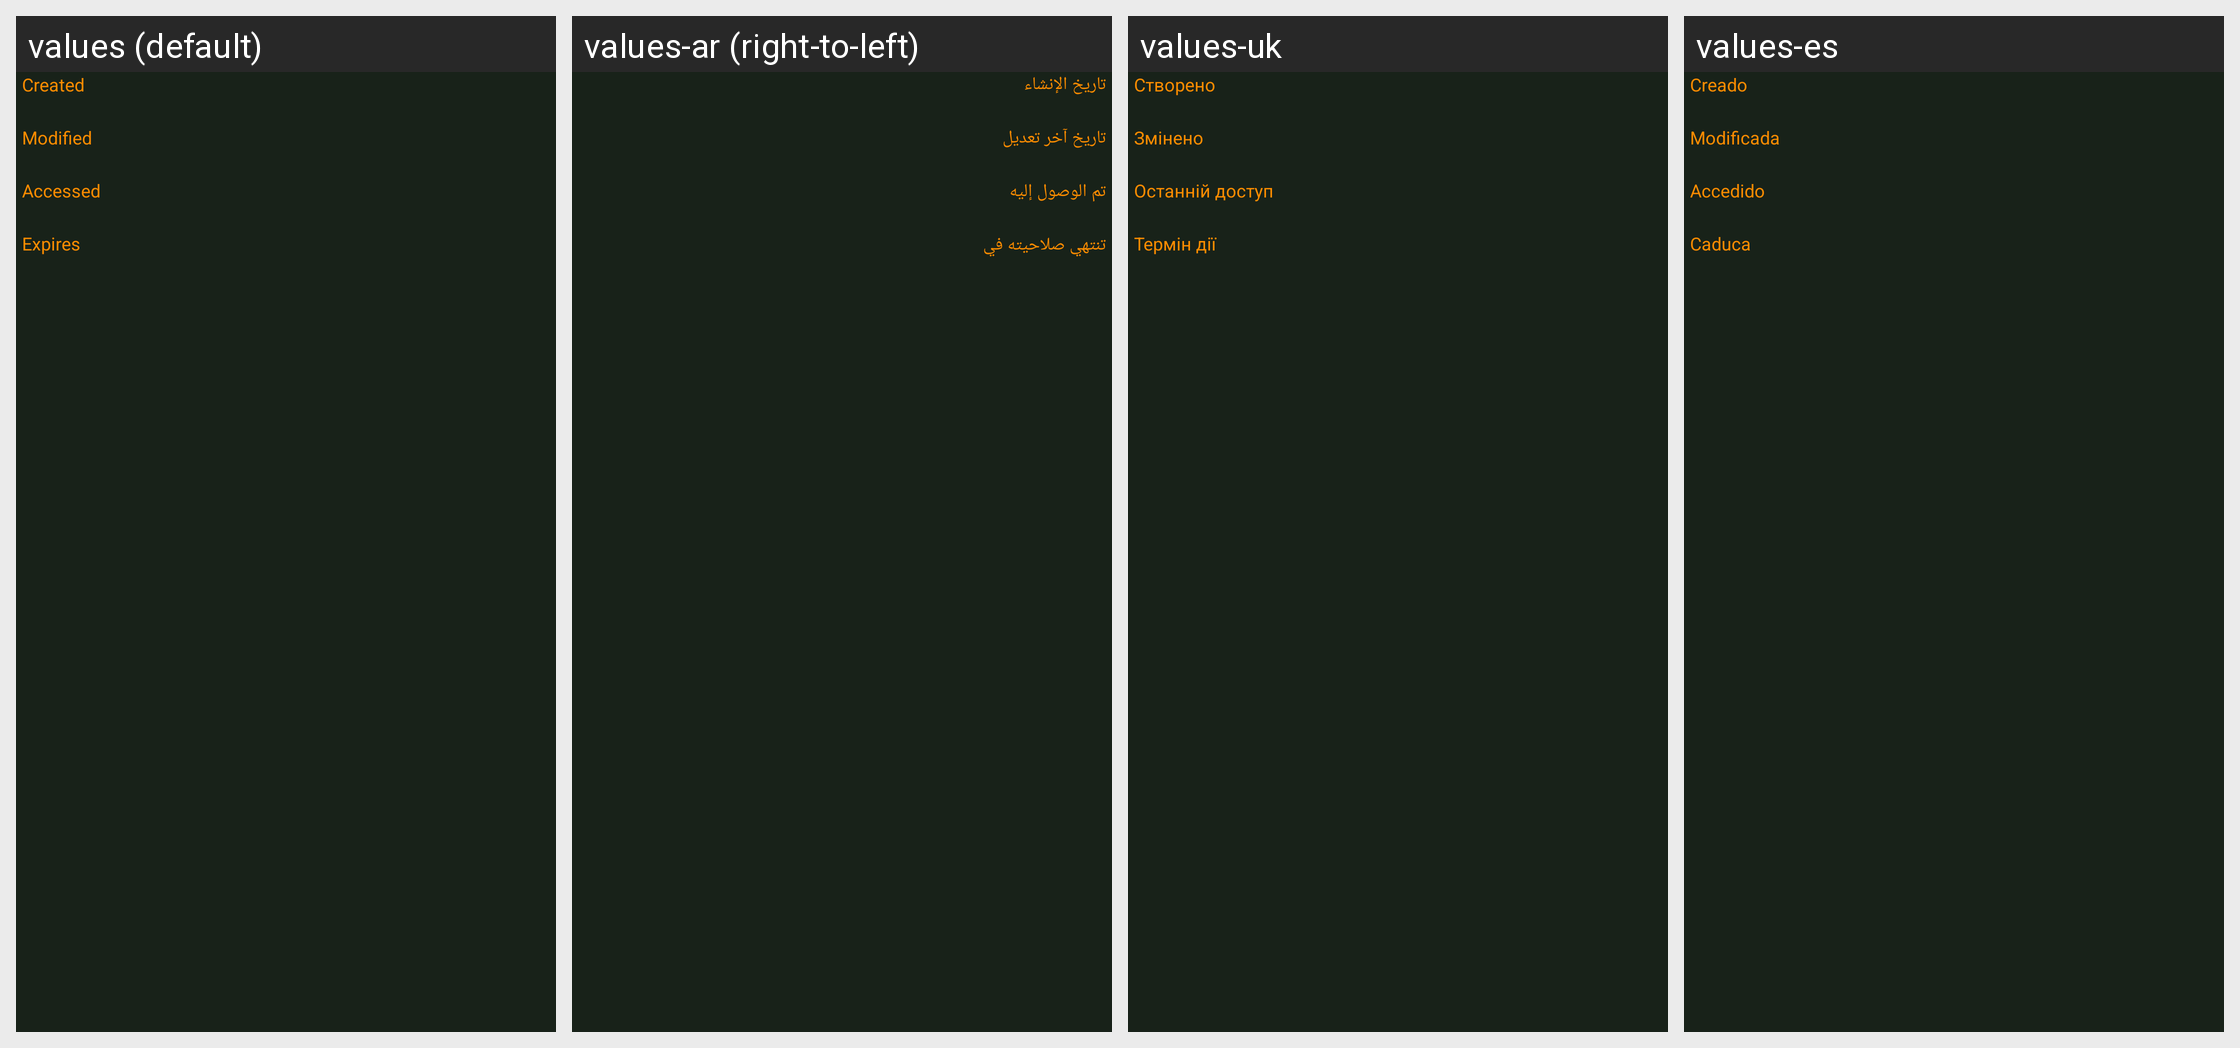

The same Android screen rendered under several of its app's locales, left to right. List the strings drawn on it with the default value and each locale's translation.
Android screen res/layout/entry_view_contents.xml rendered under 4 locales, left to right: values (default), values-ar (right-to-left), values-uk, values-es. Device: Nexus 5 (rendered at 1080×1920; each locale shown at half size, 540×960, under a caption strip naming it); theme KeepassDXStyle.Night.
Other locales in the repository, not shown: values-az, values-be, values-bg, values-bn, values-bn-rBD, values-ca, values-ckb, values-cs, values-da, values-de, values-el, values-en-rGB, values-eo, values-et, values-eu, values-fa, values-fi, values-fil, values-fr, values-gl, values-hi, values-hr, values-hu, values-id, values-in, values-it, values-iw, values-ja, values-jv, values-kk, values-ko, values-lt, values-lv, values-mk, values-ml, values-mr, values-my, values-nb, values-nb-rNO, values-ne, values-nl, values-nn, values-or, values-pa, values-pl, values-pt, values-pt-rBR, values-pt-rPT, values-ro, values-ru, values-sk, values-sl, values-sq, values-sr, values-sv, values-ta, values-te, values-th, values-tok, values-tr, values-tt, values-ur, values-uz, values-vi, values-zh-rCN, values-zh-rTW.
Strings drawn on this screen, with the default value and each locale's value (text and hints the layout hard-codes, and strings that could not be matched under every locale, appear in the picture but are not listed):

entry_created
  values: Created
  values-ar: تاريخ الإنشاء
  values-uk: Створено
  values-es: Creado

entry_modified
  values: Modified
  values-ar: تاريخ آخر تعديل
  values-uk: Змінено
  values-es: Modificada

entry_accessed
  values: Accessed
  values-ar: تم الوصول إليه
  values-uk: Останній доступ
  values-es: Accedido

entry_expires
  values: Expires
  values-ar: تنتهي صلاحيته في
  values-uk: Термін дії
  values-es: Caduca
